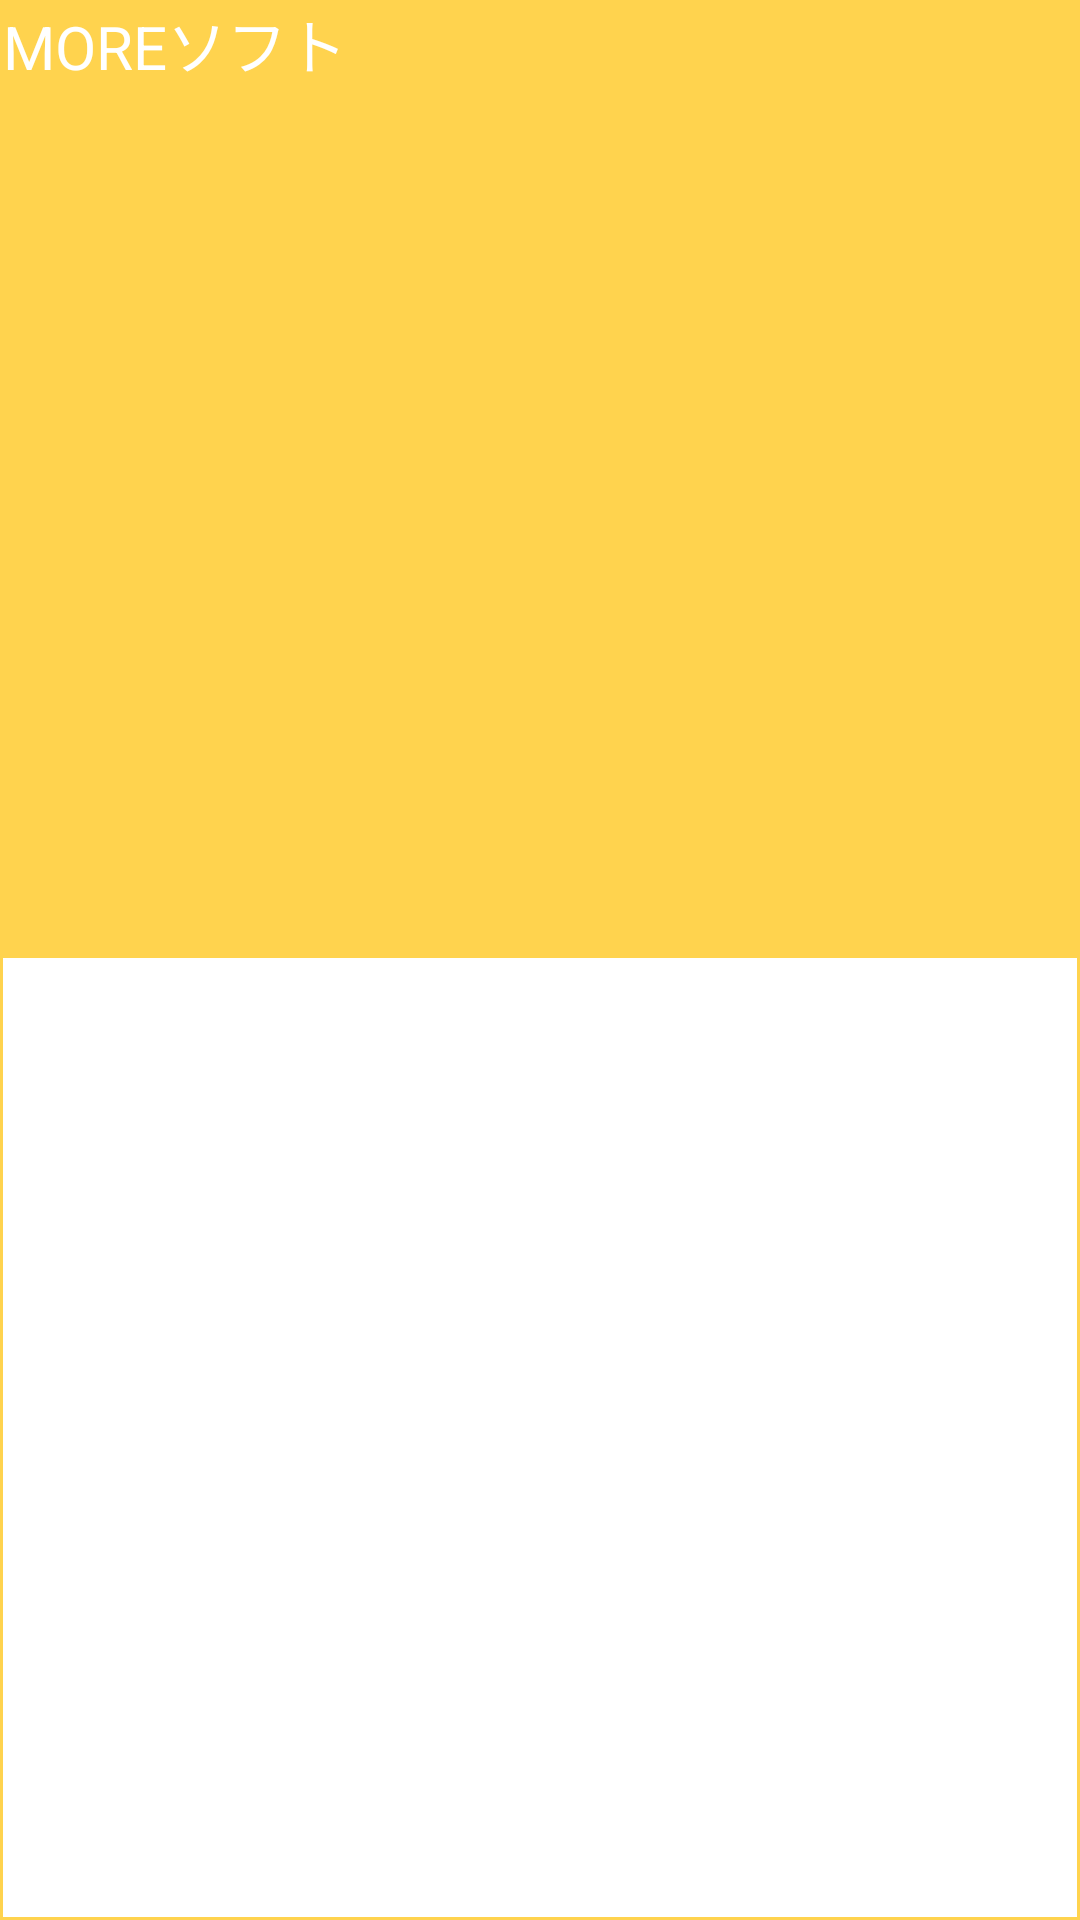

This screen was rendered from an Android layout file. Write that file and the resources it references.
<!-- AndroidManifest.xml: application theme Theme.ZAURUS_Launcher -->
<!-- res/layout/app_admin.xml -->
<?xml version="1.0" encoding="utf-8"?>
<androidx.constraintlayout.widget.ConstraintLayout xmlns:android="http://schemas.android.com/apk/res/android"
	android:layout_width="match_parent"
	android:layout_height="match_parent"
	android:background="@color/SYSTEM_UI_BACKGROUND">

	<LinearLayout
		android:layout_width="match_parent"
		android:layout_height="match_parent"
		android:layout_marginStart="1dp"
		android:layout_marginEnd="1dp"
		android:layout_marginBottom="1dp"
		android:orientation="vertical">
		
		<FrameLayout
			android:layout_width="match_parent"
			android:layout_height="0dp"
			android:layout_weight="1">
			<TextView
				android:layout_width="wrap_content"
				android:layout_height="wrap_content"
				android:background="@color/TEXT_BACKGROUND_COLOR"
				android:textColor="@color/white"
				android:textSize="20dp"
				android:text="MOREソフト" />
		</FrameLayout>
		<FrameLayout
			android:layout_width="match_parent"
			android:layout_height="0dp"
			android:layout_weight="1">
			<ListView
				android:id="@+id/ALL_APP_LIST"
				android:layout_width="match_parent"
				android:layout_height="match_parent"
				android:background="@color/white" />
		</FrameLayout>
	</LinearLayout>
</androidx.constraintlayout.widget.ConstraintLayout>
<!-- resources referenced by this layout -->
<resources>
  <color name="white">#FFFFFFFF</color>
  <style name="Theme.ZAURUS_Launcher" parent="Theme.MaterialComponents.DayNight.DarkActionBar">
  		<item name="android:windowBackground">@color/BACKGROUND</item>
  
  		
  		<item name="colorPrimary">@color/white</item>
  		<item name="colorPrimaryVariant">@color/white</item>
  		<item name="colorOnPrimary">@color/black</item>
  
  		
  		<item name="colorSecondary">@color/teal_200</item>
  		<item name="colorSecondaryVariant">@color/teal_700</item>
  		<item name="colorOnSecondary">@color/black</item>
  
  		<item name="android:statusBarColor">@color/BACKGROUND</item>
  	</style>
  <color name="BACKGROUND">#FFD34E</color>
  <color name="black">#FF000000</color>
  <color name="teal_200">#FF03DAC5</color>
  <color name="teal_700">#FF018786</color>
</resources>
